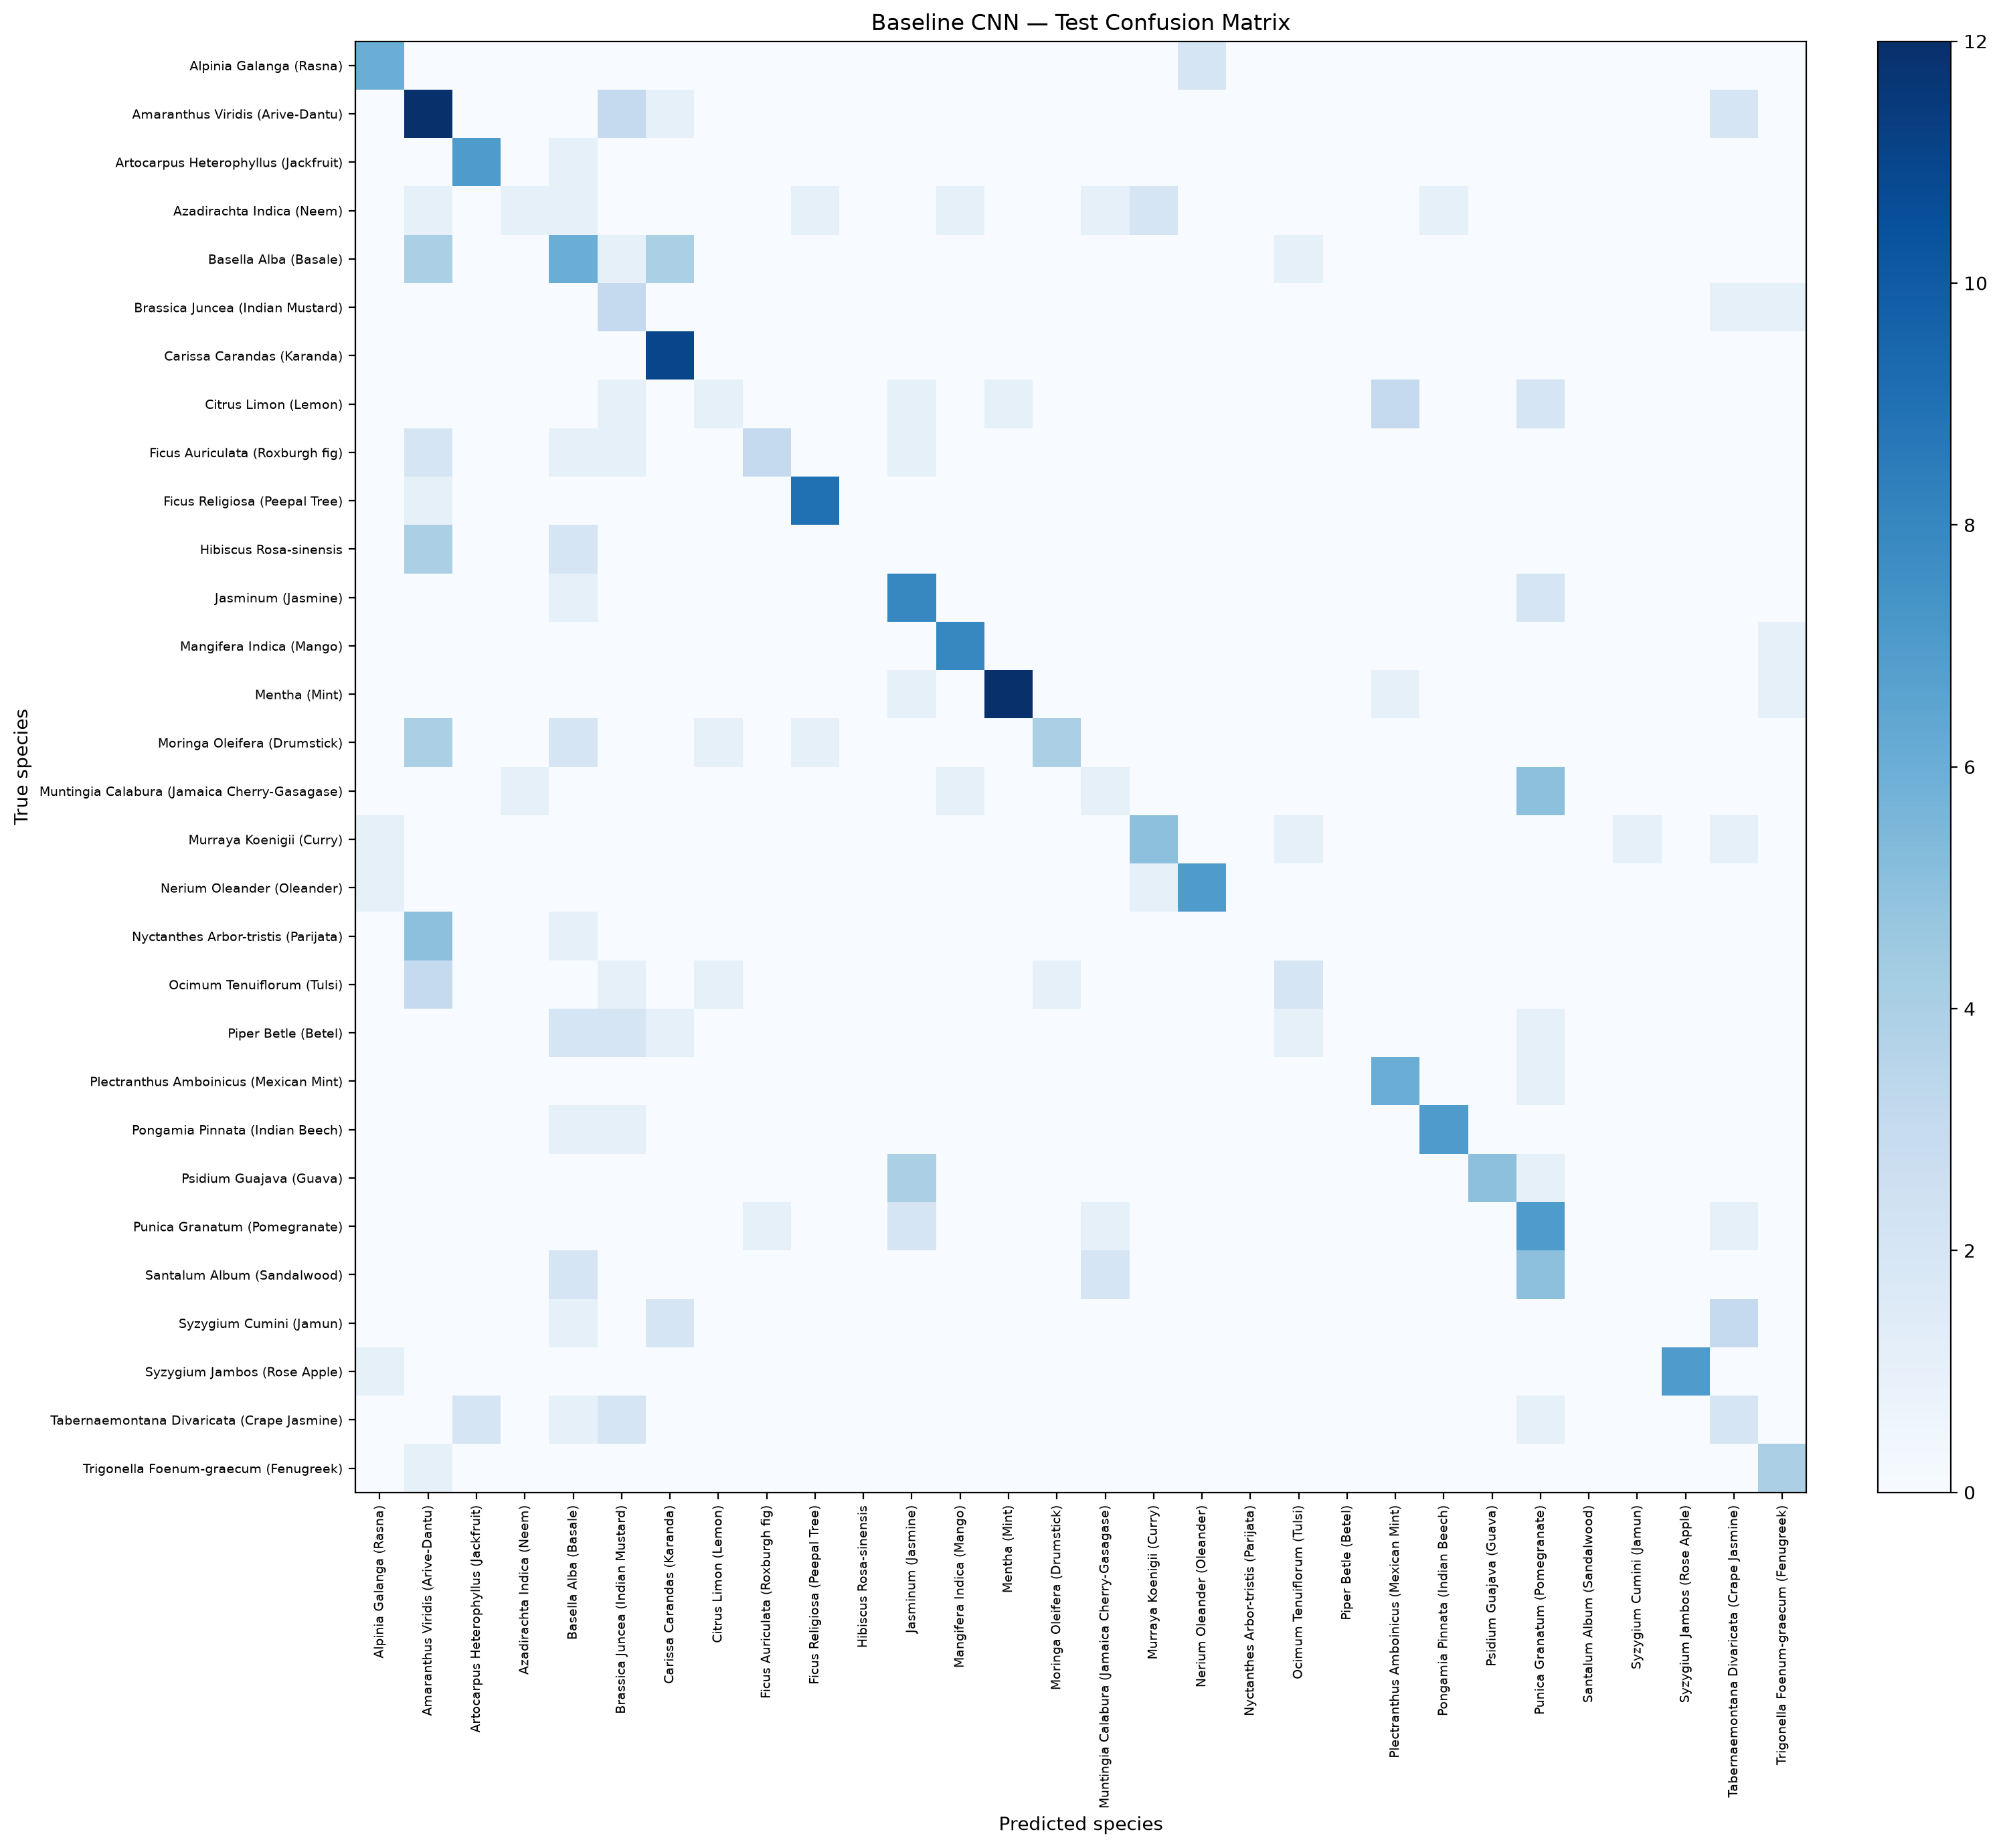

Values plotted in this chart, from the file beside it:
, Alpinia Galanga (Rasna), Amaranthus Viridis (Arive-Dantu), Artocarpus Heterophyllus (Jackfruit), Azadirachta Indica (Neem), Basella Alba (Basale), Brassica Juncea (Indian Mustard), Carissa Carandas (Karanda), Citrus Limon (Lemon), Ficus Auriculata (Roxburgh fig), Ficus Religiosa (Peepal Tree), Hibiscus Rosa-sinensis, Jasminum (Jasmine), Mangifera Indica (Mango), Mentha (Mint), Moringa Oleifera (Drumstick), Muntingia Calabura (Jamaica Cherry-Gasag…, Murraya Koenigii (Curry), Nerium Oleander (Oleander), Nyctanthes Arbor-tristis (Parijata), Ocimum Tenuiflorum (Tulsi), Piper Betle (Betel), Plectranthus Amboinicus (Mexican Mint), Pongamia Pinnata (Indian Beech)
Alpinia Galanga (Rasna), 6, 0, 0, 0, 0, 0, 0, 0, 0, 0, 0, 0, 0, 0, 0, 0, 0, 2, 0, 0, 0, 0, 0
Amaranthus Viridis (Arive-Dantu), 0, 12, 0, 0, 0, 3, 1, 0, 0, 0, 0, 0, 0, 0, 0, 0, 0, 0, 0, 0, 0, 0, 0
Artocarpus Heterophyllus (Jackfruit), 0, 0, 7, 0, 1, 0, 0, 0, 0, 0, 0, 0, 0, 0, 0, 0, 0, 0, 0, 0, 0, 0, 0
Azadirachta Indica (Neem), 0, 1, 0, 1, 1, 0, 0, 0, 0, 1, 0, 0, 1, 0, 0, 1, 2, 0, 0, 0, 0, 0, 1
Basella Alba (Basale), 0, 4, 0, 0, 6, 1, 4, 0, 0, 0, 0, 0, 0, 0, 0, 0, 0, 0, 0, 1, 0, 0, 0
Brassica Juncea (Indian Mustard), 0, 0, 0, 0, 0, 3, 0, 0, 0, 0, 0, 0, 0, 0, 0, 0, 0, 0, 0, 0, 0, 0, 0
Carissa Carandas (Karanda), 0, 0, 0, 0, 0, 0, 11, 0, 0, 0, 0, 0, 0, 0, 0, 0, 0, 0, 0, 0, 0, 0, 0
Citrus Limon (Lemon), 0, 0, 0, 0, 0, 1, 0, 1, 0, 0, 0, 1, 0, 1, 0, 0, 0, 0, 0, 0, 0, 3, 0
Ficus Auriculata (Roxburgh fig), 0, 2, 0, 0, 1, 1, 0, 0, 3, 0, 0, 1, 0, 0, 0, 0, 0, 0, 0, 0, 0, 0, 0
Ficus Religiosa (Peepal Tree), 0, 1, 0, 0, 0, 0, 0, 0, 0, 9, 0, 0, 0, 0, 0, 0, 0, 0, 0, 0, 0, 0, 0
Hibiscus Rosa-sinensis, 0, 4, 0, 0, 2, 0, 0, 0, 0, 0, 0, 0, 0, 0, 0, 0, 0, 0, 0, 0, 0, 0, 0
Jasminum (Jasmine), 0, 0, 0, 0, 1, 0, 0, 0, 0, 0, 0, 8, 0, 0, 0, 0, 0, 0, 0, 0, 0, 0, 0
Mangifera Indica (Mango), 0, 0, 0, 0, 0, 0, 0, 0, 0, 0, 0, 0, 8, 0, 0, 0, 0, 0, 0, 0, 0, 0, 0
Mentha (Mint), 0, 0, 0, 0, 0, 0, 0, 0, 0, 0, 0, 1, 0, 12, 0, 0, 0, 0, 0, 0, 0, 1, 0
Moringa Oleifera (Drumstick), 0, 4, 0, 0, 2, 0, 0, 1, 0, 1, 0, 0, 0, 0, 4, 0, 0, 0, 0, 0, 0, 0, 0
Muntingia Calabura (Jamaica Cherry-Gasag…, 0, 0, 0, 1, 0, 0, 0, 0, 0, 0, 0, 0, 1, 0, 0, 1, 0, 0, 0, 0, 0, 0, 0
Murraya Koenigii (Curry), 1, 0, 0, 0, 0, 0, 0, 0, 0, 0, 0, 0, 0, 0, 0, 0, 5, 0, 0, 1, 0, 0, 0
Nerium Oleander (Oleander), 1, 0, 0, 0, 0, 0, 0, 0, 0, 0, 0, 0, 0, 0, 0, 0, 1, 7, 0, 0, 0, 0, 0
Nyctanthes Arbor-tristis (Parijata), 0, 5, 0, 0, 1, 0, 0, 0, 0, 0, 0, 0, 0, 0, 0, 0, 0, 0, 0, 0, 0, 0, 0
Ocimum Tenuiflorum (Tulsi), 0, 3, 0, 0, 0, 1, 0, 1, 0, 0, 0, 0, 0, 0, 1, 0, 0, 0, 0, 2, 0, 0, 0
Piper Betle (Betel), 0, 0, 0, 0, 2, 2, 1, 0, 0, 0, 0, 0, 0, 0, 0, 0, 0, 0, 0, 1, 0, 0, 0
Plectranthus Amboinicus (Mexican Mint), 0, 0, 0, 0, 0, 0, 0, 0, 0, 0, 0, 0, 0, 0, 0, 0, 0, 0, 0, 0, 0, 6, 0
Pongamia Pinnata (Indian Beech), 0, 0, 0, 0, 1, 1, 0, 0, 0, 0, 0, 0, 0, 0, 0, 0, 0, 0, 0, 0, 0, 0, 7
Psidium Guajava (Guava), 0, 0, 0, 0, 0, 0, 0, 0, 0, 0, 0, 4, 0, 0, 0, 0, 0, 0, 0, 0, 0, 0, 0
Punica Granatum (Pomegranate), 0, 0, 0, 0, 0, 0, 0, 0, 1, 0, 0, 2, 0, 0, 0, 1, 0, 0, 0, 0, 0, 0, 0
Santalum Album (Sandalwood), 0, 0, 0, 0, 2, 0, 0, 0, 0, 0, 0, 0, 0, 0, 0, 2, 0, 0, 0, 0, 0, 0, 0
Syzygium Cumini (Jamun), 0, 0, 0, 0, 1, 0, 2, 0, 0, 0, 0, 0, 0, 0, 0, 0, 0, 0, 0, 0, 0, 0, 0
Syzygium Jambos (Rose Apple), 1, 0, 0, 0, 0, 0, 0, 0, 0, 0, 0, 0, 0, 0, 0, 0, 0, 0, 0, 0, 0, 0, 0
Tabernaemontana Divaricata (Crape Jasmin…, 0, 0, 2, 0, 1, 2, 0, 0, 0, 0, 0, 0, 0, 0, 0, 0, 0, 0, 0, 0, 0, 0, 0
Trigonella Foenum-graecum (Fenugreek), 0, 1, 0, 0, 0, 0, 0, 0, 0, 0, 0, 0, 0, 0, 0, 0, 0, 0, 0, 0, 0, 0, 0
